Run: headless pygame with SDL's dummy video driver; simulated clock (each Clock.tick advances the game by its frame time, no real sleeping); random seed 0; keys injected as events and as key.get_pressed() state; no mouse input; restart key R tapped at the start of phases 3 and 4.
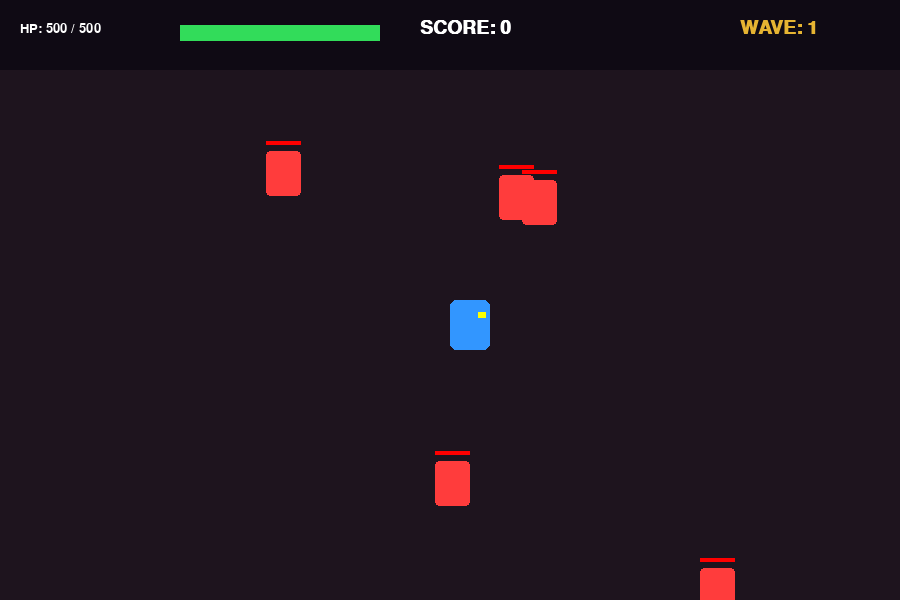
Frame 1 of 4 · flips 1–60 · no input
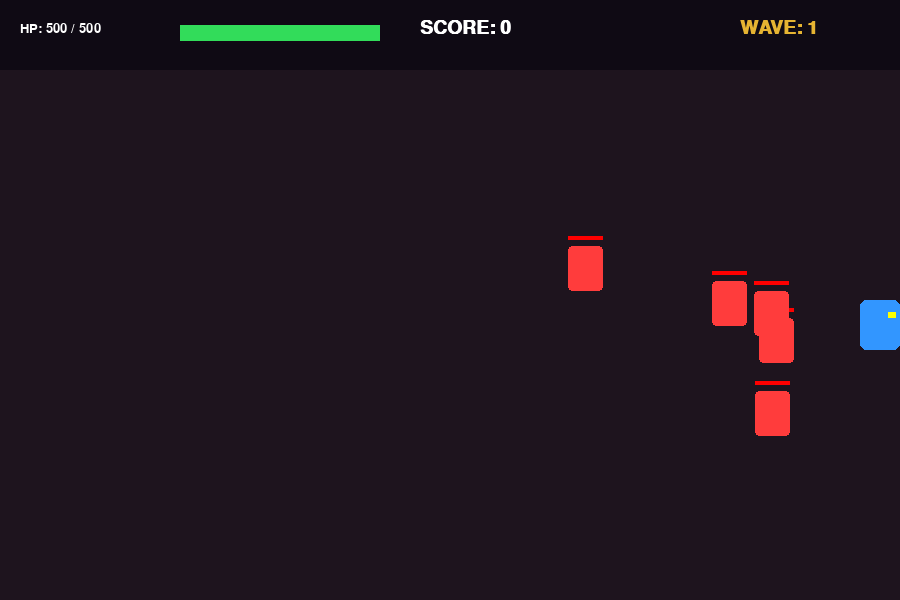
Frame 2 of 4 · flips 61–180 · tapped SPACE, RETURN · held RIGHT (→), D
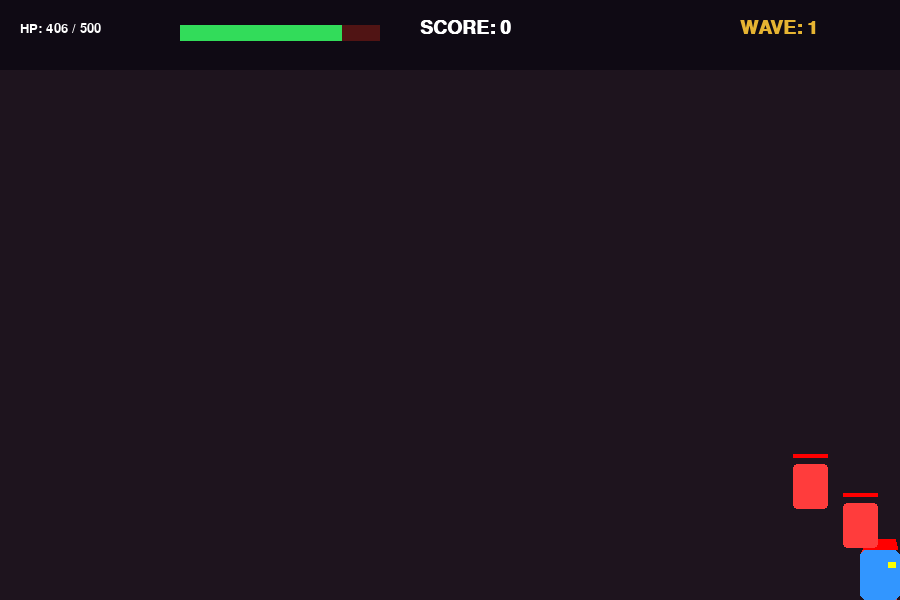
Frame 3 of 4 · flips 181–300 · tapped R · held DOWN (↓), S
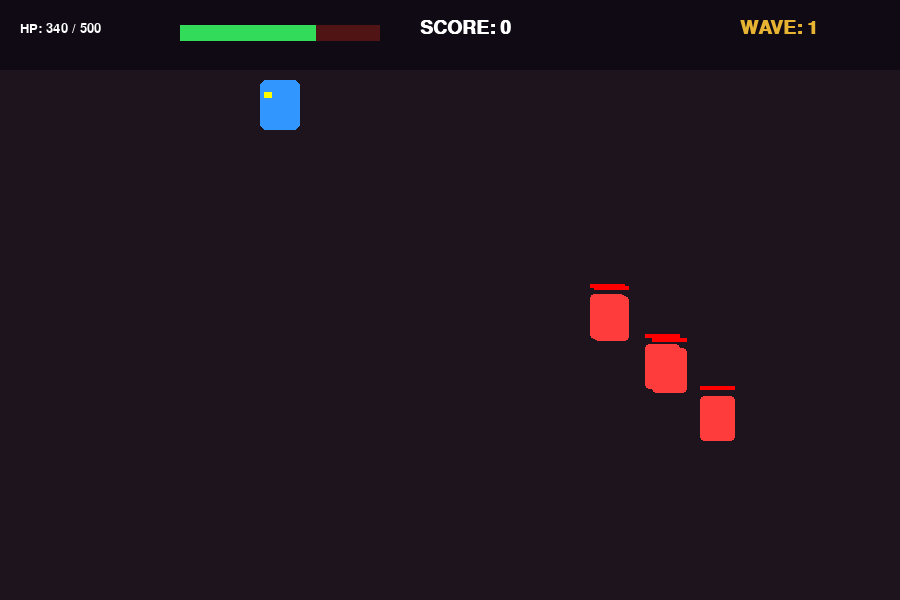
Frame 4 of 4 · flips 301–420 · tapped R · held LEFT (←), A, UP (↑), W

The pygame program that drew these frames:

import pygame
import random
import sys
import math

# 1. Initialize Pygame Engine
pygame.init()

# Display Config
SCREEN_WIDTH = 900
SCREEN_HEIGHT = 600
FPS = 60

# Colors
COLOR_BG = (30, 20, 30)      # Dark purple dungeon style
COLOR_PLAYER = (50, 150, 255) # Knight Blue
COLOR_ENEMY = (255, 60, 60)   # Fiery Enemy Red
COLOR_SWORD = (240, 240, 250) # Steel White
COLOR_UI = (255, 255, 255)

screen = pygame.display.set_mode((SCREEN_WIDTH, SCREEN_HEIGHT))
pygame.display.set_caption("Dungeon Combat: Defeat the Horde!")
clock = pygame.time.Clock()
font_main = pygame.font.SysFont("Arial", 28, bold=True)
font_sub = pygame.font.SysFont("Arial", 20)

# 2. Game Classes
class Player:
    def __init__(self):
        self.width = 40
        self.height = 50
        self.x = SCREEN_WIDTH // 2
        self.y = SCREEN_HEIGHT // 2
        self.speed = 5
        
        # --- BUFFED HEALTH VALUES (5x original health) ---
        self.hp = 500          
        self.max_hp = 500      
        
        self.direction = "right"
        
        # Combat parameters
        self.is_attacking = False
        self.attack_timer = 0
        self.attack_duration = 12  # Frames the sword swings
        self.attack_cooldown = 0
        self.sword_reach = 65

    def draw(self):
        # Draw Player Core Body Rectangle
        player_rect = pygame.Rect(self.x, self.y, self.width, self.height)
        pygame.draw.rect(screen, COLOR_PLAYER, player_rect, border_radius=6)
        
        # Draw Visor/Eyes to show direction
        eye_y = self.y + 12
        if self.direction == "right":
            pygame.draw.rect(screen, (255, 255, 0), (self.x + self.width - 12, eye_y, 8, 6))
        else:
            pygame.draw.rect(screen, (255, 255, 0), (self.x + 4, eye_y, 8, 6))

        # Draw Sword Swing Visual Arc
        if self.is_attacking:
            sword_y = self.y + self.height // 2
            # Swing right or left depending on direction face
            if self.direction == "right":
                sword_rect = pygame.Rect(self.x + self.width, sword_y - 15, self.sword_reach, 30)
            else:
                sword_rect = pygame.Rect(self.x - self.sword_reach, sword_y - 15, self.sword_reach, 30)
            pygame.draw.ellipse(screen, COLOR_SWORD, sword_rect)

    def update(self, keys):
        # Movement controls
        dx, dy = 0, 0
        if keys[pygame.K_LEFT] or keys[pygame.K_a]:
            dx = -self.speed
            self.direction = "left"
        if keys[pygame.K_RIGHT] or keys[pygame.K_d]:
            dx = self.speed
            self.direction = "right"
        if keys[pygame.K_UP] or keys[pygame.K_w]:
            dy = -self.speed
        if keys[pygame.K_DOWN] or keys[pygame.K_s]:
            dy = self.speed

        # Screen boundaries check
        self.x = max(0, min(SCREEN_WIDTH - self.width, self.x + dx))
        self.y = max(80, min(SCREEN_HEIGHT - self.height, self.y + dy)) # Leave top room for UI

        # Timers tracking
        if self.attack_cooldown > 0:
            self.attack_cooldown -= 1
            
        if self.is_attacking:
            self.attack_timer -= 1
            if self.attack_timer <= 0:
                self.is_attacking = False

    def attack(self):
        if self.attack_cooldown == 0 and not self.is_attacking:
            self.is_attacking = True
            self.attack_timer = self.attack_duration
            self.attack_cooldown = 20  # Delay before next allowed attack

class Enemy:
    def __init__(self, player_x, player_y):
        self.width = 35
        self.height = 45
        
        # Spawn enemies randomly along perimeter edges to avoid dropping directly on player
        if random.choice([True, False]):
            self.x = random.choice([-50, SCREEN_WIDTH + 50])
            self.y = random.randint(100, SCREEN_HEIGHT - 50)
        else:
            self.x = random.randint(0, SCREEN_WIDTH)
            self.y = random.choice([50, SCREEN_HEIGHT + 50])
            
        self.speed = random.uniform(1.8, 3.2)
        self.hp = 30
        self.max_hp = 30
        self.damage = 1

    def draw(self):
        # Draw Monster Body
        enemy_rect = pygame.Rect(self.x, self.y, self.width, self.height)
        pygame.draw.rect(screen, COLOR_ENEMY, enemy_rect, border_radius=4)
        
        # Draw Mini Health Bar over enemy head
        bar_w = self.width
        bar_h = 4
        filled_w = int(bar_w * (self.hp / self.max_hp))
        pygame.draw.rect(screen, (100, 0, 0), (self.x, self.y - 10, bar_w, bar_h))
        pygame.draw.rect(screen, (255, 0, 0), (self.x, self.y - 10, filled_w, bar_h))

    def move_towards_player(self, player):
        # Calculate directional tracking vector to player coordinates
        target_x = player.x + player.width // 2 - self.width // 2
        target_y = player.y + player.height // 2 - self.height // 2
        
        dx = target_x - self.x
        dy = target_y - self.y
        dist = math.hypot(dx, dy)
        
        if dist > 0:
            self.x += (dx / dist) * self.speed
            self.y += (dy / dist) * self.speed

# 3. Game Engine Loop Execution
def main():
    player = Player()
    enemies = []
    score = 0
    wave = 1
    game_over = False

    def spawn_wave(wave_num):
        # Total enemies scaling dynamically based on current level round
        count = 3 + (wave_num * 2)
        for _ in range(count):
            enemies.append(Enemy(player.x, player.y))

    spawn_wave(wave)

    while True:
        clock.tick(FPS)
        screen.fill(COLOR_BG)

        # Event tracking loop
        for event in pygame.event.get():
            if event.type == pygame.QUIT:
                pygame.quit()
                sys.exit()
                
            if event.type == pygame.KEYDOWN:
                # Trigger sword swing attack
                if event.key == pygame.K_SPACE and not game_over:
                    player.attack()
                # Restart hotkey command logic
                if event.key == pygame.K_r and game_over:
                    main()

        if not game_over:
            # Dynamic movement engine inputs
            keys = pygame.key.get_pressed()
            player.update(keys)

            # Check if all enemies defeated -> Next Wave
            if len(enemies) == 0:
                wave += 1
                spawn_wave(wave)

            # Process Enemies Loop
            for enemy in enemies[:]:
                enemy.move_towards_player(player)

                # 1. Collision check: Enemy hits player shield/armor
                p_rect = pygame.Rect(player.x, player.y, player.width, player.height)
                e_rect = pygame.Rect(enemy.x, enemy.y, enemy.width, enemy.height)
                if p_rect.colliderect(e_rect):
                    player.hp -= enemy.damage
                    if player.hp <= 0:
                        game_over = True

                # 2. Collision check: Player sword swing strikes enemy body
                if player.is_attacking and player.attack_timer == player.attack_duration:
                    # Establish physical rectangle of weapon sweep reach zone
                    sword_y = player.y + player.height // 2
                    if player.direction == "right":
                        hitbox = pygame.Rect(player.x + player.width, sword_y - 20, player.sword_reach, 40)
                    else:
                        hitbox = pygame.Rect(player.x - player.sword_reach, sword_y - 20, player.sword_reach, 40)

                    if hitbox.colliderect(e_rect):
                        enemy.hp -= 15  # Deal damage
                        if enemy.hp <= 0:
                            enemies.remove(enemy)
                            score += 50

        # --- DRAW VISUAL LAYERS ---
        # Draw actors
        for enemy in enemies:
            enemy.draw()
        player.draw()

        # Draw HUD interface header bar background
        pygame.draw.rect(screen, (15, 10, 20), (0, 0, SCREEN_WIDTH, 70))
        
        # Draw Player HP bar layout
        hp_text = font_sub.render(f"HP: {max(0, player.hp)} / {player.max_hp}", True, COLOR_UI)
        screen.blit(hp_text, (20, 22))
        pygame.draw.rect(screen, (80, 20, 20), (180, 25, 200, 16)) # Red backing fill
        player_hp_w = max(0, int(200 * (player.hp / player.max_hp)))
        pygame.draw.rect(screen, (50, 220, 90), (180, 25, player_hp_w, 16)) # Live green foreground

        # Draw HUD text elements
        score_surface = font_main.render(f"SCORE: {score}", True, COLOR_UI)
        wave_surface = font_main.render(f"WAVE: {wave}", True, (230, 180, 50))
        screen.blit(score_surface, (420, 18))
        screen.blit(wave_surface, (740, 18))

        # Game Over Interface Overlay
        if game_over:
            overlay = pygame.Surface((SCREEN_WIDTH, SCREEN_HEIGHT), pygame.SRCALPHA)
            overlay.fill((0, 0, 0, 180)) # Dark transparent dimming filter
            screen.blit(overlay, (0, 0))
            
            go_text = font_main.render("YOU lost!", True, (255, 50, 50))
            restart_text = font_sub.render("Press 'R' to Restart and Fight Again", True, COLOR_UI)
            
            screen.blit(go_text, (SCREEN_WIDTH // 2 - go_text.get_width() // 2, SCREEN_HEIGHT // 2 - 40))
            screen.blit(restart_text, (SCREEN_WIDTH // 2 - restart_text.get_width() // 2, SCREEN_HEIGHT // 2 + 10))

        pygame.display.flip()

if __name__ == "__main__":
    main()
